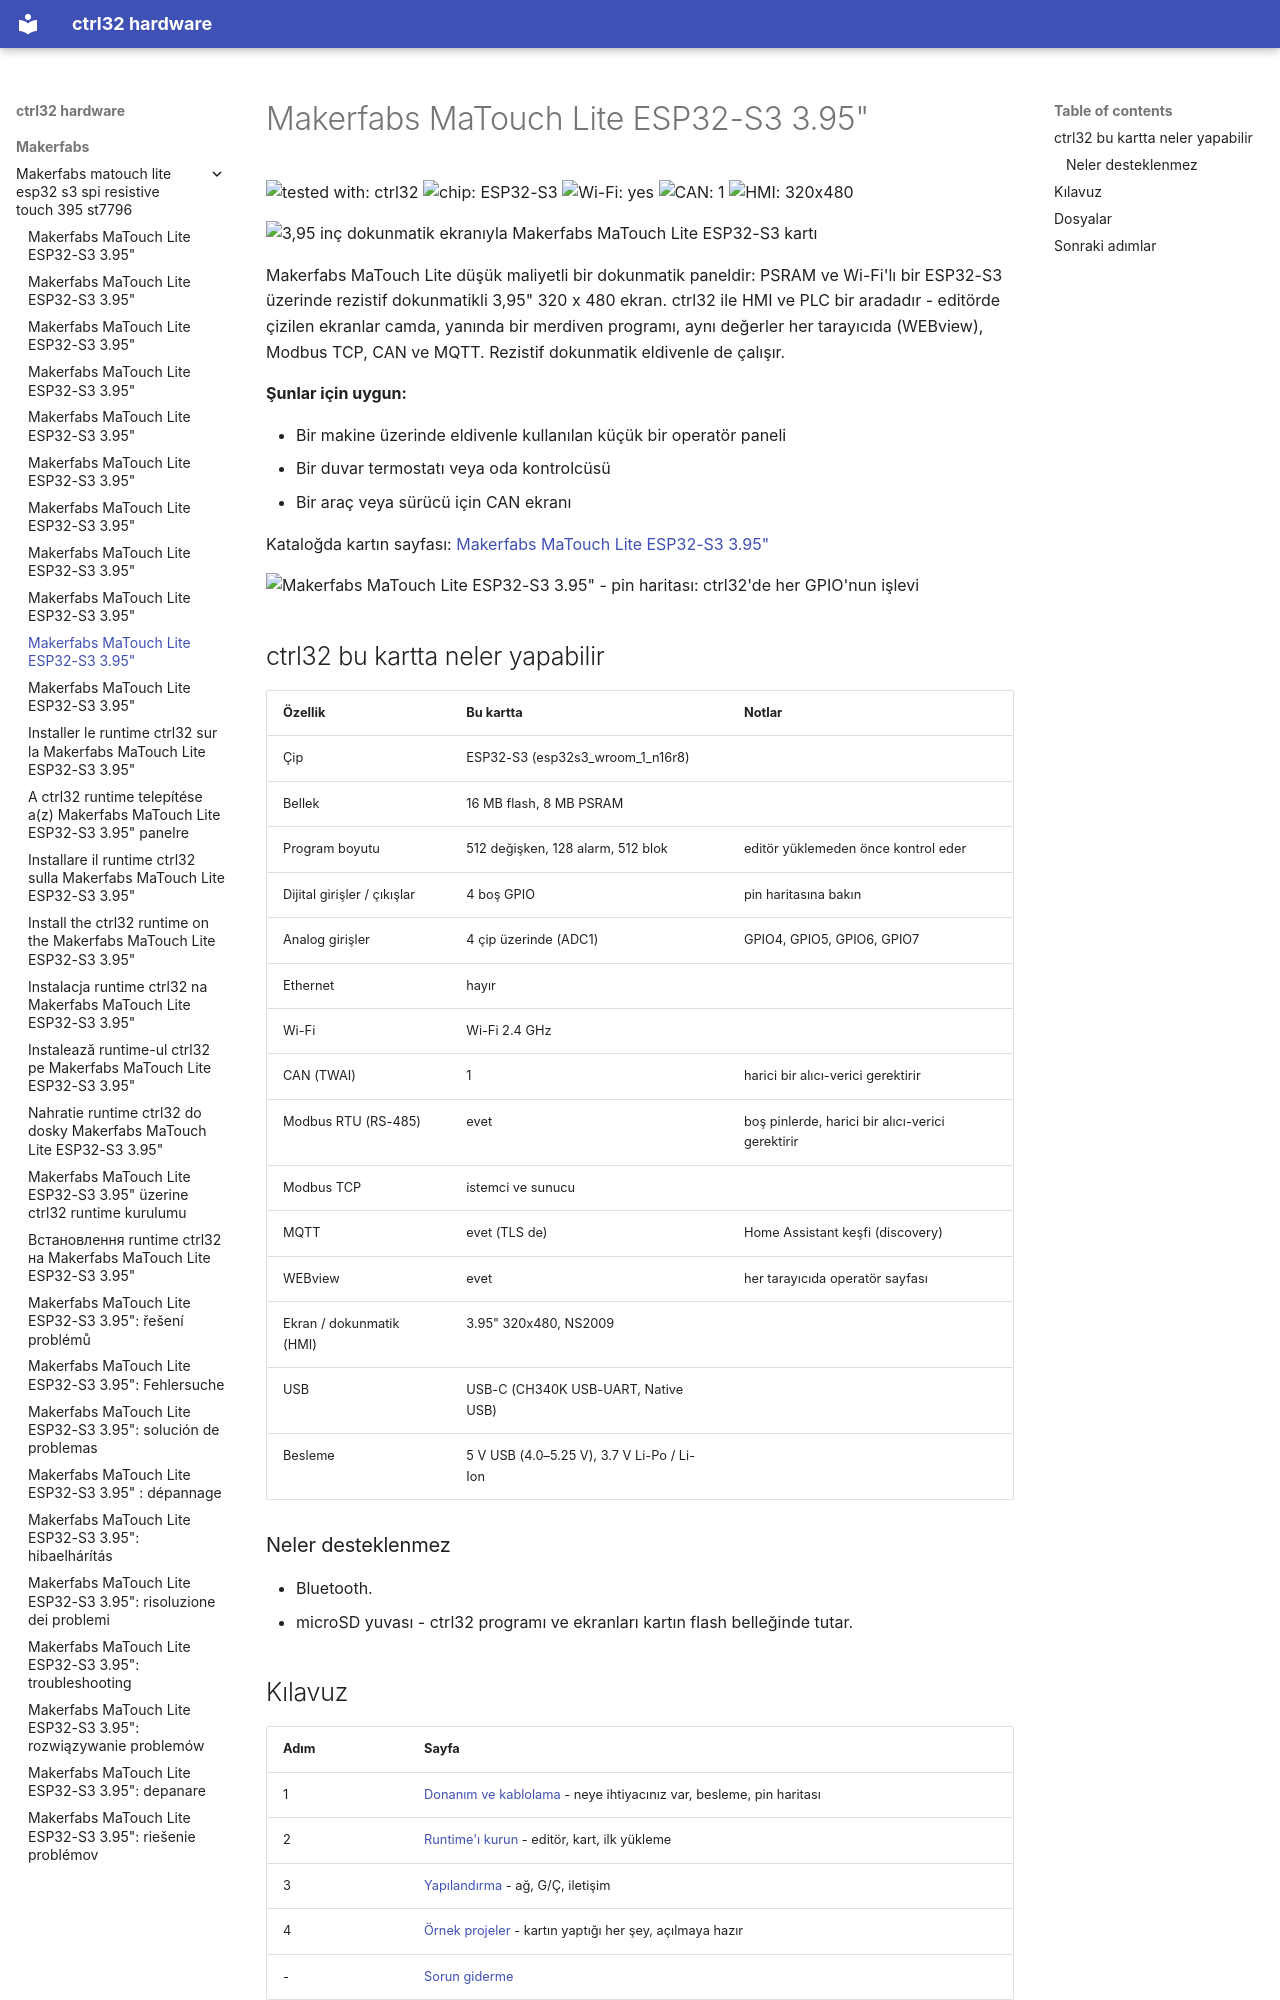

repository: ctrl32/hardware · page: makerfabs/makerfabs-matouch-lite-esp32-s3-spi-resistive-touch-395-st7796/README.tr/index.html · generator: mkdocs

---
title: Makerfabs MaTouch Lite ESP32-S3 3.95"
slug: makerfabs-matouch-lite-esp32-s3-spi-resistive-touch-395-st7796
sidebar_position: 10
hardware: /hardware/boards/makerfabs-matouch-lite-esp32-s3-spi-resistive-touch-395-st7796/
image: img/board-01.jpg
image_alt: 3,95 inç dokunmatik ekranıyla Makerfabs MaTouch Lite ESP32-S3 kartı
tags:
- esp32-s3
- display
- touch
- hmi
- wifi
- makerfabs
---

# Makerfabs MaTouch Lite ESP32-S3 3.95"

![tested with: ctrl32](https://img.shields.io/badge/tested%20with-ctrl32-0ea5e9) ![chip: ESP32-S3](https://img.shields.io/badge/chip-ESP32--S3-334155) ![Wi-Fi: yes](https://img.shields.io/badge/Wi--Fi-yes-16a34a) ![CAN: 1](https://img.shields.io/badge/CAN-1-7c3aed) ![HMI: 320x480](https://img.shields.io/badge/HMI-320x480-0891b2)

![3,95 inç dokunmatik ekranıyla Makerfabs MaTouch Lite ESP32-S3 kartı](img/board-01.jpg)

Makerfabs MaTouch Lite düşük maliyetli bir dokunmatik paneldir: PSRAM ve Wi-Fi'lı bir ESP32-S3 üzerinde rezistif dokunmatikli 3,95" 320 x 480 ekran. ctrl32 ile HMI ve PLC bir aradadır - editörde çizilen ekranlar camda, yanında bir merdiven programı, aynı değerler her tarayıcıda (WEBview), Modbus TCP, CAN ve MQTT. Rezistif dokunmatik eldivenle de çalışır.

**Şunlar için uygun:**

- Bir makine üzerinde eldivenle kullanılan küçük bir operatör paneli
- Bir duvar termostatı veya oda kontrolcüsü
- Bir araç veya sürücü için CAN ekranı

Kataloğda kartın sayfası: [Makerfabs MaTouch Lite ESP32-S3 3.95"](https://ctrl32.com/hardware/boards/makerfabs-matouch-lite-esp32-s3-spi-resistive-touch-395-st7796/)

![Makerfabs MaTouch Lite ESP32-S3 3.95" - pin haritası: ctrl32'de her GPIO'nun işlevi](pinout/pinout.png)

## ctrl32 bu kartta neler yapabilir

<!-- capabilities:start -->
| Özellik | Bu kartta | Notlar |
|---|---|---|
| Çip | ESP32-S3 (esp32s3_wroom_1_n16r8) |  |
| Bellek | 16 MB flash, 8 MB PSRAM |  |
| Program boyutu | 512 değişken, 128 alarm, 512 blok | editör yüklemeden önce kontrol eder |
| Dijital girişler / çıkışlar | 4 boş GPIO | pin haritasına bakın |
| Analog girişler | 4 çip üzerinde (ADC1) | GPIO4, GPIO5, GPIO6, GPIO7 |
| Ethernet | hayır |  |
| Wi-Fi | Wi-Fi 2.4 GHz |  |
| CAN (TWAI) | 1 | harici bir alıcı-verici gerektirir |
| Modbus RTU (RS-485) | evet | boş pinlerde, harici bir alıcı-verici gerektirir |
| Modbus TCP | istemci ve sunucu |  |
| MQTT | evet (TLS de) | Home Assistant keşfi (discovery) |
| WEBview | evet | her tarayıcıda operatör sayfası |
| Ekran / dokunmatik (HMI) | 3.95" 320x480, NS2009 |  |
| USB | USB-C (CH340K USB-UART, Native USB) |  |
| Besleme | 5 V USB (4.0–5.25 V), 3.7 V Li-Po / Li-Ion |  |
<!-- capabilities:end -->

### Neler desteklenmez

- Bluetooth.
- microSD yuvası - ctrl32 programı ve ekranları kartın flash belleğinde tutar.
